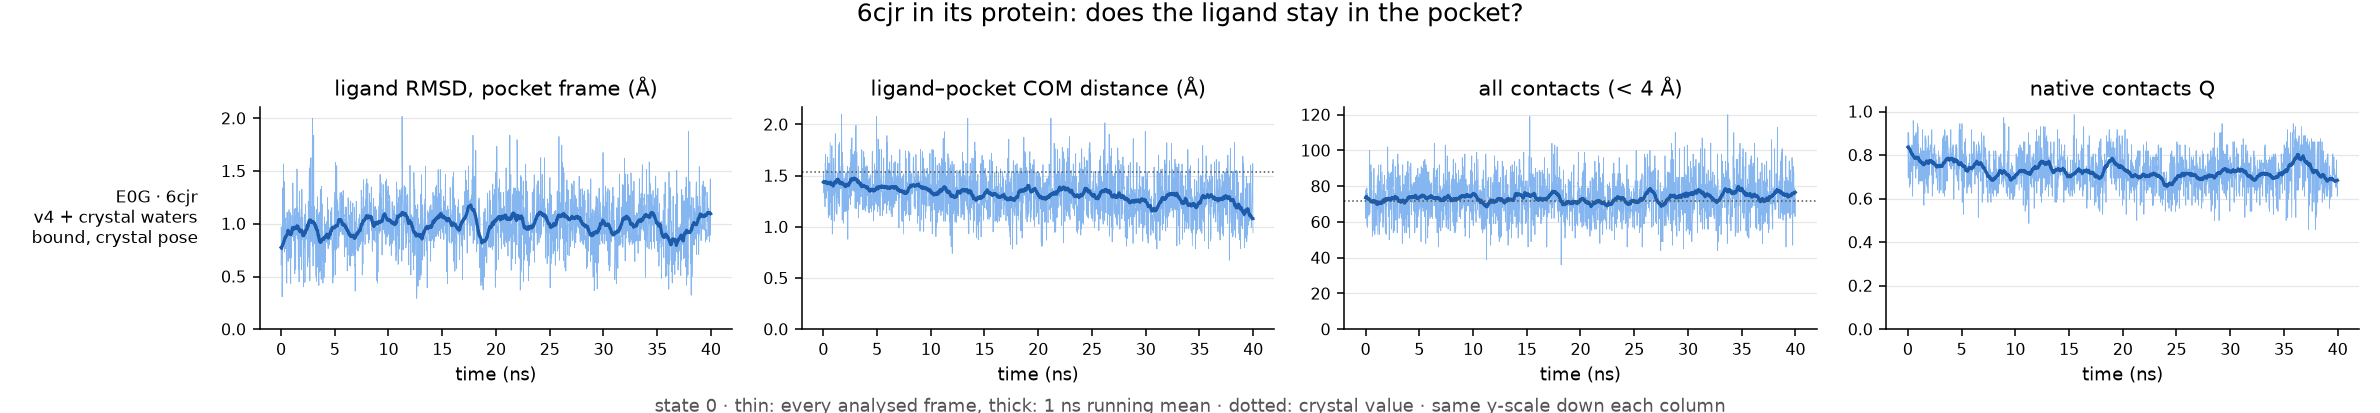

Source data for this figure (header and first rows):
run, ligand, ns, pocket_residues, native_pairs, com_crystal, frac_unbound, max_closest_contact, rmsd_mean, rmsd_last10pct, com_mean, com_last10pct, contacts_mean, contacts_last10pct, Q_mean, Q_last10pct, verdict
REST2-rotbonds/6cjr-complex, E0G, 40.0, 24, 72, 1.53, 0.0, 3.19, 0.99, 0.95, 1.32, 1.23, 73.42, 74.63, 0.73, 0.73, bound, crystal pose
